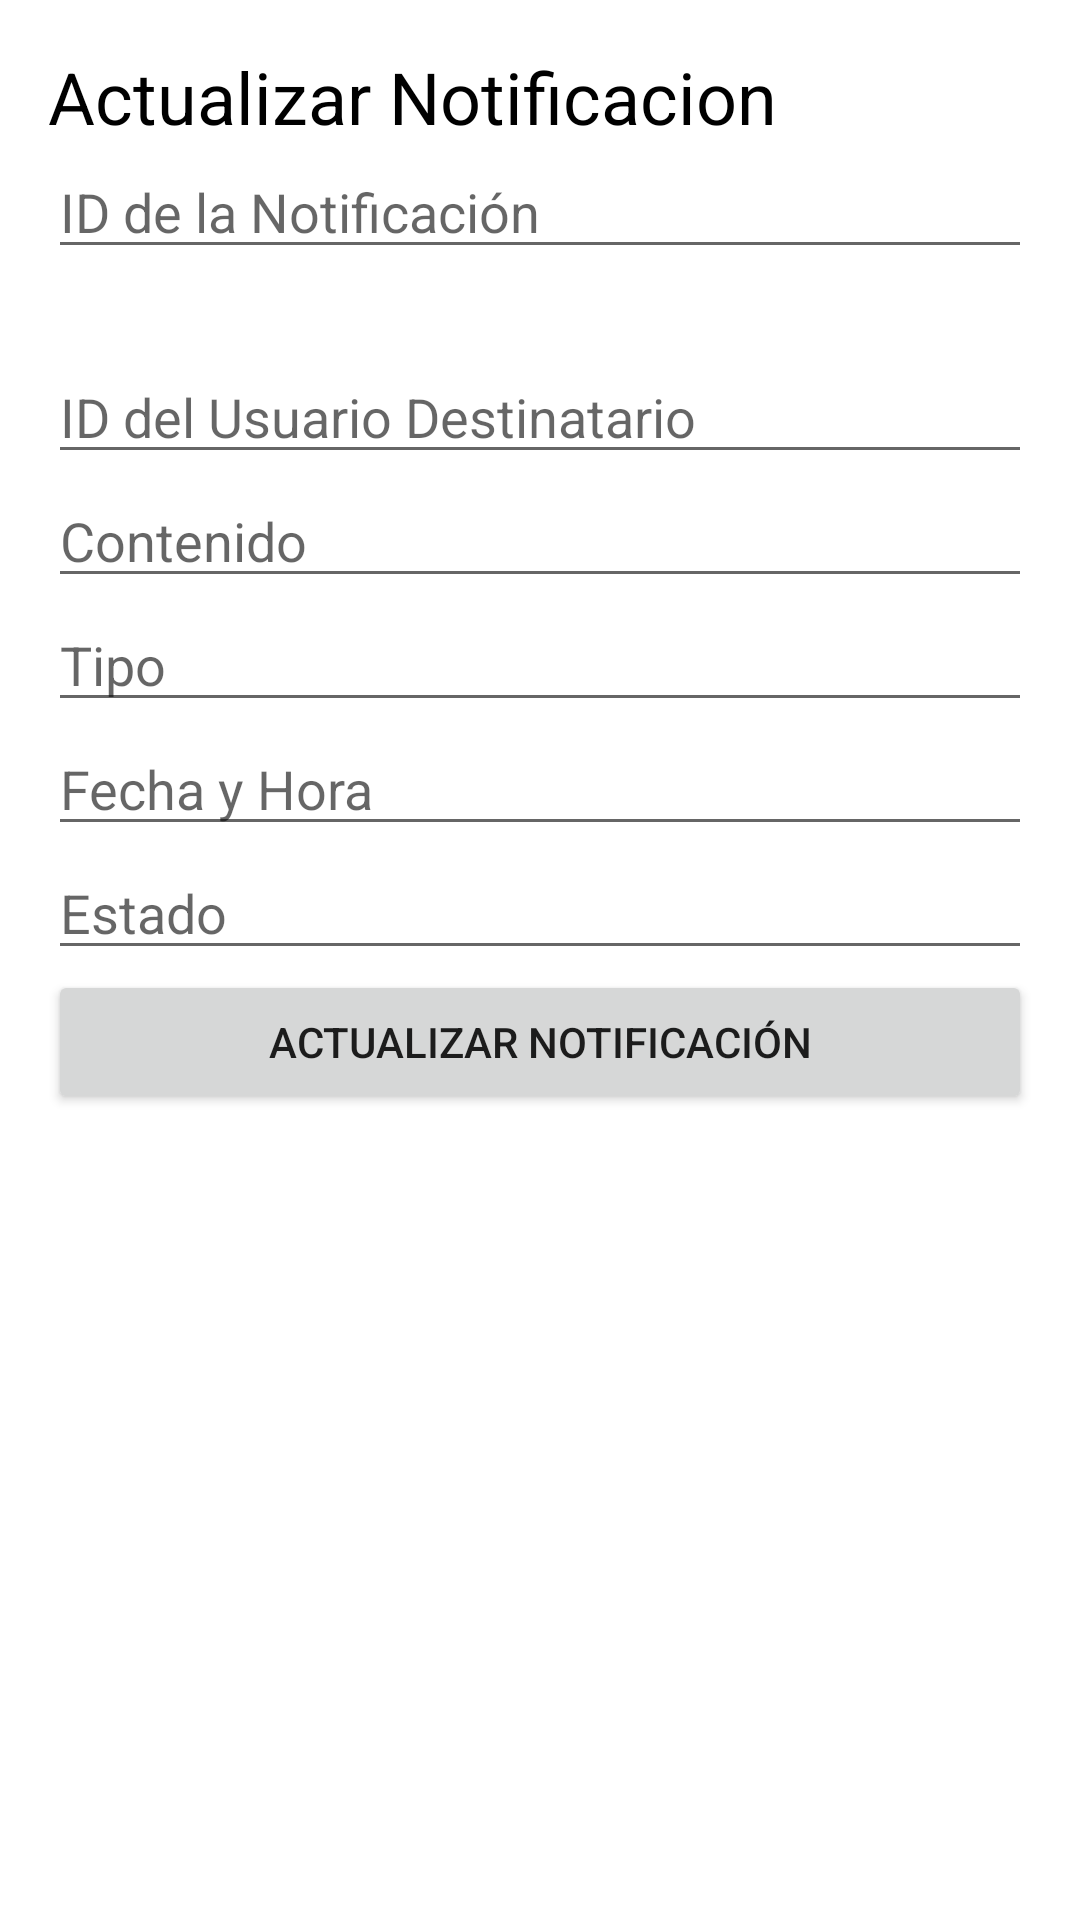

Android layout source for this screen:
<!-- AndroidManifest.xml: application theme Theme.BudetBuddy -->
<!-- res/layout/fragment_update_notificacion.xml -->
<?xml version="1.0" encoding="utf-8"?>
<FrameLayout xmlns:android="http://schemas.android.com/apk/res/android"
    xmlns:tools="http://schemas.android.com/tools"
    android:layout_width="match_parent"
    android:layout_height="match_parent"
    tools:context=".ui.notificacion.update_notificacion">

    <LinearLayout
        android:layout_width="match_parent"
        android:layout_height="match_parent"
        android:orientation="vertical"
        android:padding="16dp">

        <TextView
            android:id="@+id/textView23"
            android:layout_width="match_parent"
            android:layout_height="wrap_content"
            android:text="Actualizar Notificacion"
            android:textColor="#000000"
            android:textSize="24sp" />

        <EditText
            android:id="@+id/text_update_id_notificacion"
            android:layout_width="match_parent"
            android:layout_height="wrap_content"
            android:hint="ID de la Notificación" />

        <TextView
            android:id="@+id/textView24"
            android:layout_width="match_parent"
            android:layout_height="wrap_content"
            android:text="TextView"
            android:textColor="#FFFFFF"
            android:textSize="20sp" />

        <EditText
            android:id="@+id/text_update_id_usuario_destinatario"
            android:layout_width="match_parent"
            android:layout_height="wrap_content"
            android:hint="ID del Usuario Destinatario" />

        <EditText
            android:id="@+id/text_update_contenido"
            android:layout_width="match_parent"
            android:layout_height="wrap_content"
            android:hint="Contenido" />

        <EditText
            android:id="@+id/text_update_tipo"
            android:layout_width="match_parent"
            android:layout_height="wrap_content"
            android:hint="Tipo" />

        <EditText
            android:id="@+id/text_update_fecha_hora"
            android:layout_width="match_parent"
            android:layout_height="wrap_content"
            android:hint="Fecha y Hora" />

        <EditText
            android:id="@+id/text_update_estado"
            android:layout_width="match_parent"
            android:layout_height="wrap_content"
            android:hint="Estado" />

        <Button
            android:id="@+id/btn_update_notificacion"
            android:layout_width="match_parent"
            android:layout_height="wrap_content"
            android:text="Actualizar Notificación" />
    </LinearLayout>


</FrameLayout>
<!-- resources referenced by this layout -->
<resources>
  <style name="Theme.BudetBuddy" parent="Theme.MaterialComponents.DayNight.DarkActionBar">
          
          <item name="colorPrimary">@color/purple_500</item>
          <item name="colorPrimaryVariant">@color/purple_700</item>
          <item name="colorOnPrimary">@color/white</item>
          
          <item name="colorSecondary">@color/teal_200</item>
          <item name="colorSecondaryVariant">@color/teal_700</item>
          <item name="colorOnSecondary">@color/black</item>
          
          <item name="android:statusBarColor">?attr/colorPrimaryVariant</item>
          
      </style>
  <!-- not gathered from this repository: default colours our renderer supplied (Android Studio template values) -->
  <color name="purple_500">#FF6200EE</color>
  <color name="purple_700">#FF3700B3</color>
  <color name="teal_200">#FF03DAC5</color>
  <color name="teal_700">#FF018786</color>
  <color name="black">#FF000000</color>
  <color name="white">#FFFFFFFF</color>
</resources>
